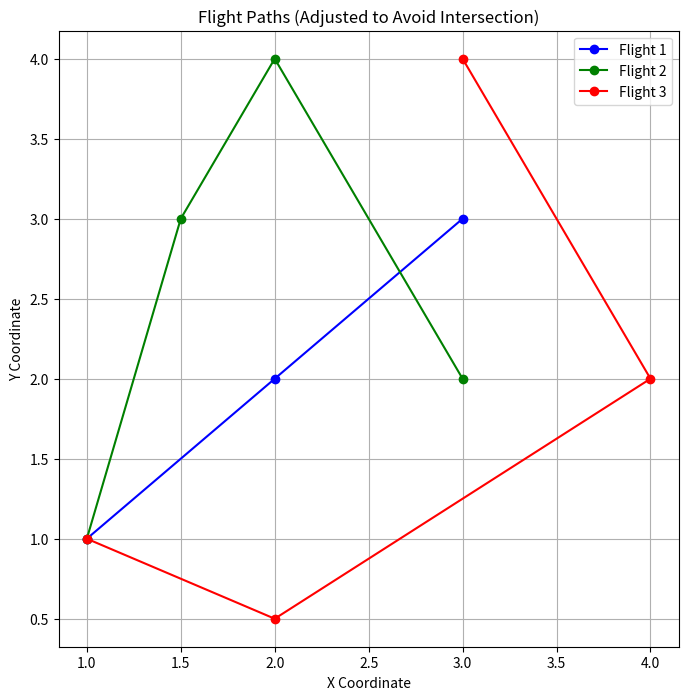

The matplotlib source for this figure:
import matplotlib.pyplot as plt


def draw_flight_path(flight, color, label):
    x_coords = [p[0] for p in flight]
    y_coords = [p[1] for p in flight]
    plt.plot(x_coords, y_coords, marker='o', color=color, label=label)

flight1 = [(1, 1), (2, 2), (3, 3)]                
flight2 = [(1, 1), (1.5, 3), (2, 4), (3, 2)]      
flight3 = [(1, 1), (2, 0.5), (4, 2), (3, 4)]      


plt.figure(figsize=(8, 8))

draw_flight_path(flight1, 'blue', 'Flight 1')
draw_flight_path(flight2, 'green', 'Flight 2')
draw_flight_path(flight3, 'red', 'Flight 3')


plt.title('Flight Paths (Adjusted to Avoid Intersection)')
plt.xlabel('X Coordinate')
plt.ylabel('Y Coordinate')
plt.grid(True)
plt.legend()


plt.show()
